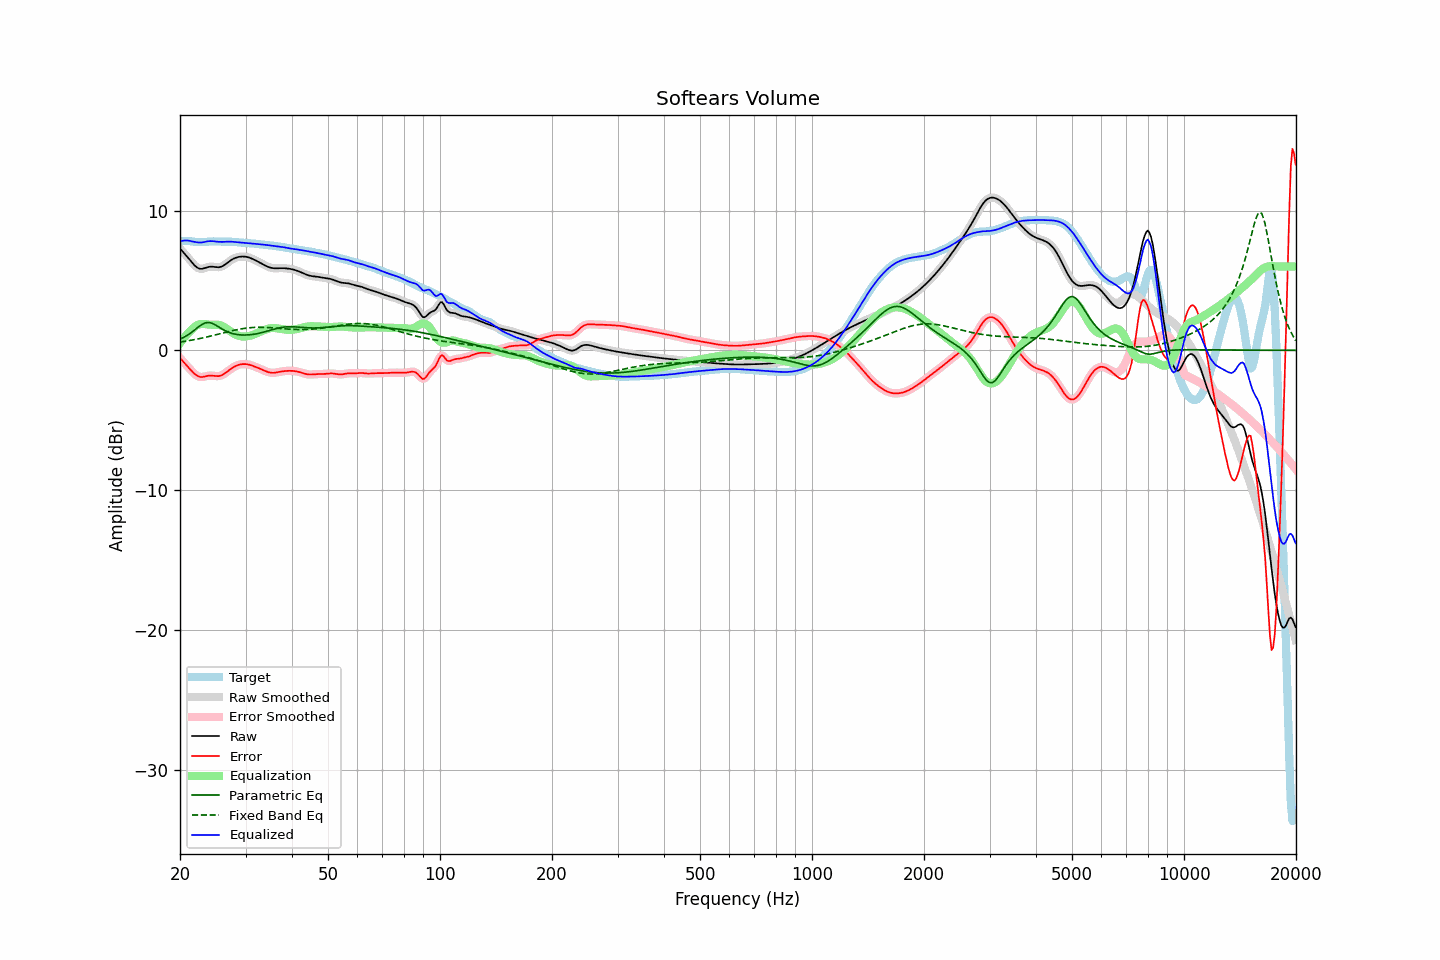

Source data for this figure (header and first rows):
frequency, raw, error, smoothed, error_smoothed, equalization, parametric_eq, fixed_band_eq, equalized_raw, equalized_smoothed, target
20.00, 7.29, -0.55, 7.29, -0.55, 0.50, 0.80, 0.59, 7.79, 7.79, 7.83
20.20, 7.15, -0.68, 7.16, -0.68, 0.67, 0.86, 0.61, 7.82, 7.82, 7.83
20.40, 7.02, -0.81, 7.02, -0.81, 0.82, 0.91, 0.63, 7.84, 7.84, 7.83
20.61, 6.89, -0.94, 6.89, -0.94, 0.97, 0.97, 0.64, 7.86, 7.86, 7.83
20.81, 6.76, -1.07, 6.76, -1.07, 1.10, 1.04, 0.66, 7.86, 7.86, 7.83
21.02, 6.62, -1.19, 6.62, -1.20, 1.23, 1.11, 0.68, 7.85, 7.85, 7.82
21.23, 6.49, -1.32, 6.48, -1.32, 1.35, 1.19, 0.70, 7.83, 7.83, 7.81
21.44, 6.35, -1.45, 6.35, -1.45, 1.45, 1.27, 0.72, 7.80, 7.80, 7.79
21.66, 6.21, -1.56, 6.21, -1.57, 1.57, 1.36, 0.74, 7.78, 7.78, 7.78
21.87, 6.08, -1.68, 6.09, -1.67, 1.67, 1.45, 0.77, 7.75, 7.76, 7.76
22.09, 5.98, -1.77, 5.98, -1.77, 1.75, 1.54, 0.79, 7.74, 7.74, 7.75
22.31, 5.90, -1.84, 5.90, -1.84, 1.82, 1.63, 0.81, 7.72, 7.72, 7.74
22.54, 5.85, -1.89, 5.85, -1.89, 1.86, 1.72, 0.84, 7.71, 7.71, 7.74
22.76, 5.82, -1.91, 5.83, -1.91, 1.89, 1.80, 0.86, 7.71, 7.71, 7.74
22.99, 5.83, -1.91, 5.84, -1.90, 1.89, 1.87, 0.88, 7.72, 7.73, 7.74
23.22, 5.87, -1.88, 5.86, -1.88, 1.88, 1.92, 0.91, 7.75, 7.75, 7.75
23.45, 5.90, -1.85, 5.90, -1.85, 1.87, 1.97, 0.94, 7.77, 7.77, 7.76
23.69, 5.94, -1.83, 5.94, -1.83, 1.85, 1.98, 0.96, 7.79, 7.79, 7.77
23.92, 5.97, -1.81, 5.97, -1.81, 1.84, 1.99, 0.99, 7.81, 7.81, 7.78
24.16, 5.98, -1.80, 5.98, -1.80, 1.83, 1.96, 1.02, 7.81, 7.81, 7.79
24.40, 5.98, -1.81, 5.98, -1.81, 1.83, 1.93, 1.04, 7.81, 7.81, 7.79
24.65, 5.97, -1.82, 5.97, -1.82, 1.83, 1.88, 1.07, 7.80, 7.80, 7.79
24.89, 5.95, -1.84, 5.95, -1.84, 1.83, 1.82, 1.10, 7.79, 7.79, 7.79
25.14, 5.94, -1.84, 5.94, -1.85, 1.83, 1.75, 1.13, 7.78, 7.77, 7.79
25.39, 5.94, -1.85, 5.94, -1.84, 1.82, 1.68, 1.16, 7.76, 7.76, 7.78
25.65, 5.96, -1.82, 5.96, -1.82, 1.80, 1.61, 1.19, 7.76, 7.76, 7.78
25.91, 6.00, -1.78, 6.00, -1.78, 1.76, 1.54, 1.22, 7.76, 7.76, 7.77
26.16, 6.06, -1.72, 6.06, -1.71, 1.70, 1.47, 1.25, 7.76, 7.76, 7.77
26.43, 6.13, -1.64, 6.13, -1.64, 1.63, 1.41, 1.28, 7.77, 7.77, 7.77
26.69, 6.22, -1.56, 6.22, -1.56, 1.56, 1.36, 1.30, 7.77, 7.77, 7.77
26.96, 6.31, -1.47, 6.31, -1.47, 1.47, 1.30, 1.33, 7.78, 7.78, 7.77
27.23, 6.39, -1.38, 6.39, -1.38, 1.39, 1.26, 1.36, 7.78, 7.78, 7.77
27.50, 6.47, -1.30, 6.47, -1.30, 1.31, 1.22, 1.39, 7.77, 7.77, 7.77
27.77, 6.53, -1.22, 6.53, -1.22, 1.23, 1.19, 1.41, 7.77, 7.77, 7.76
28.05, 6.59, -1.16, 6.59, -1.16, 1.16, 1.16, 1.44, 7.75, 7.75, 7.75
28.33, 6.63, -1.10, 6.63, -1.10, 1.11, 1.14, 1.46, 7.74, 7.74, 7.74
28.62, 6.67, -1.06, 6.67, -1.06, 1.06, 1.12, 1.49, 7.73, 7.73, 7.72
28.90, 6.69, -1.02, 6.69, -1.02, 1.02, 1.11, 1.51, 7.72, 7.72, 7.71
29.19, 6.70, -1.00, 6.70, -1.00, 1.00, 1.10, 1.53, 7.70, 7.71, 7.70
29.48, 6.71, -0.98, 6.71, -0.99, 0.99, 1.10, 1.55, 7.70, 7.70, 7.70
29.78, 6.71, -0.98, 6.71, -0.98, 0.98, 1.09, 1.57, 7.69, 7.69, 7.69
30.08, 6.69, -0.99, 6.69, -0.99, 0.99, 1.10, 1.58, 7.68, 7.68, 7.68
30.38, 6.67, -1.00, 6.67, -1.00, 1.01, 1.10, 1.60, 7.68, 7.68, 7.67
30.68, 6.64, -1.03, 6.64, -1.03, 1.03, 1.11, 1.61, 7.67, 7.67, 7.66
30.99, 6.59, -1.06, 6.59, -1.06, 1.06, 1.12, 1.62, 7.65, 7.65, 7.65
31.30, 6.54, -1.10, 6.54, -1.10, 1.10, 1.13, 1.63, 7.64, 7.64, 7.64
31.61, 6.49, -1.14, 6.49, -1.14, 1.14, 1.15, 1.64, 7.63, 7.63, 7.63
31.93, 6.43, -1.19, 6.43, -1.19, 1.18, 1.17, 1.64, 7.62, 7.62, 7.62
32.24, 6.38, -1.23, 6.38, -1.23, 1.23, 1.19, 1.65, 7.61, 7.61, 7.61
32.57, 6.32, -1.28, 6.32, -1.28, 1.28, 1.22, 1.65, 7.60, 7.60, 7.59
32.89, 6.25, -1.32, 6.25, -1.33, 1.33, 1.24, 1.65, 7.59, 7.59, 7.58
33.22, 6.19, -1.37, 6.19, -1.37, 1.38, 1.27, 1.65, 7.57, 7.57, 7.57
33.55, 6.13, -1.43, 6.13, -1.43, 1.43, 1.30, 1.64, 7.56, 7.56, 7.56
33.89, 6.07, -1.48, 6.07, -1.48, 1.48, 1.33, 1.64, 7.55, 7.55, 7.54
34.23, 6.01, -1.52, 6.01, -1.52, 1.52, 1.37, 1.63, 7.53, 7.53, 7.53
34.57, 5.96, -1.56, 5.96, -1.56, 1.55, 1.40, 1.63, 7.51, 7.52, 7.52
34.92, 5.92, -1.59, 5.92, -1.59, 1.58, 1.43, 1.62, 7.50, 7.50, 7.51
35.27, 5.89, -1.61, 5.89, -1.61, 1.59, 1.47, 1.61, 7.49, 7.49, 7.50
35.62, 5.88, -1.61, 5.88, -1.61, 1.60, 1.50, 1.60, 7.47, 7.47, 7.49
35.97, 5.87, -1.60, 5.87, -1.60, 1.59, 1.53, 1.59, 7.46, 7.46, 7.47
... 635 more rows
